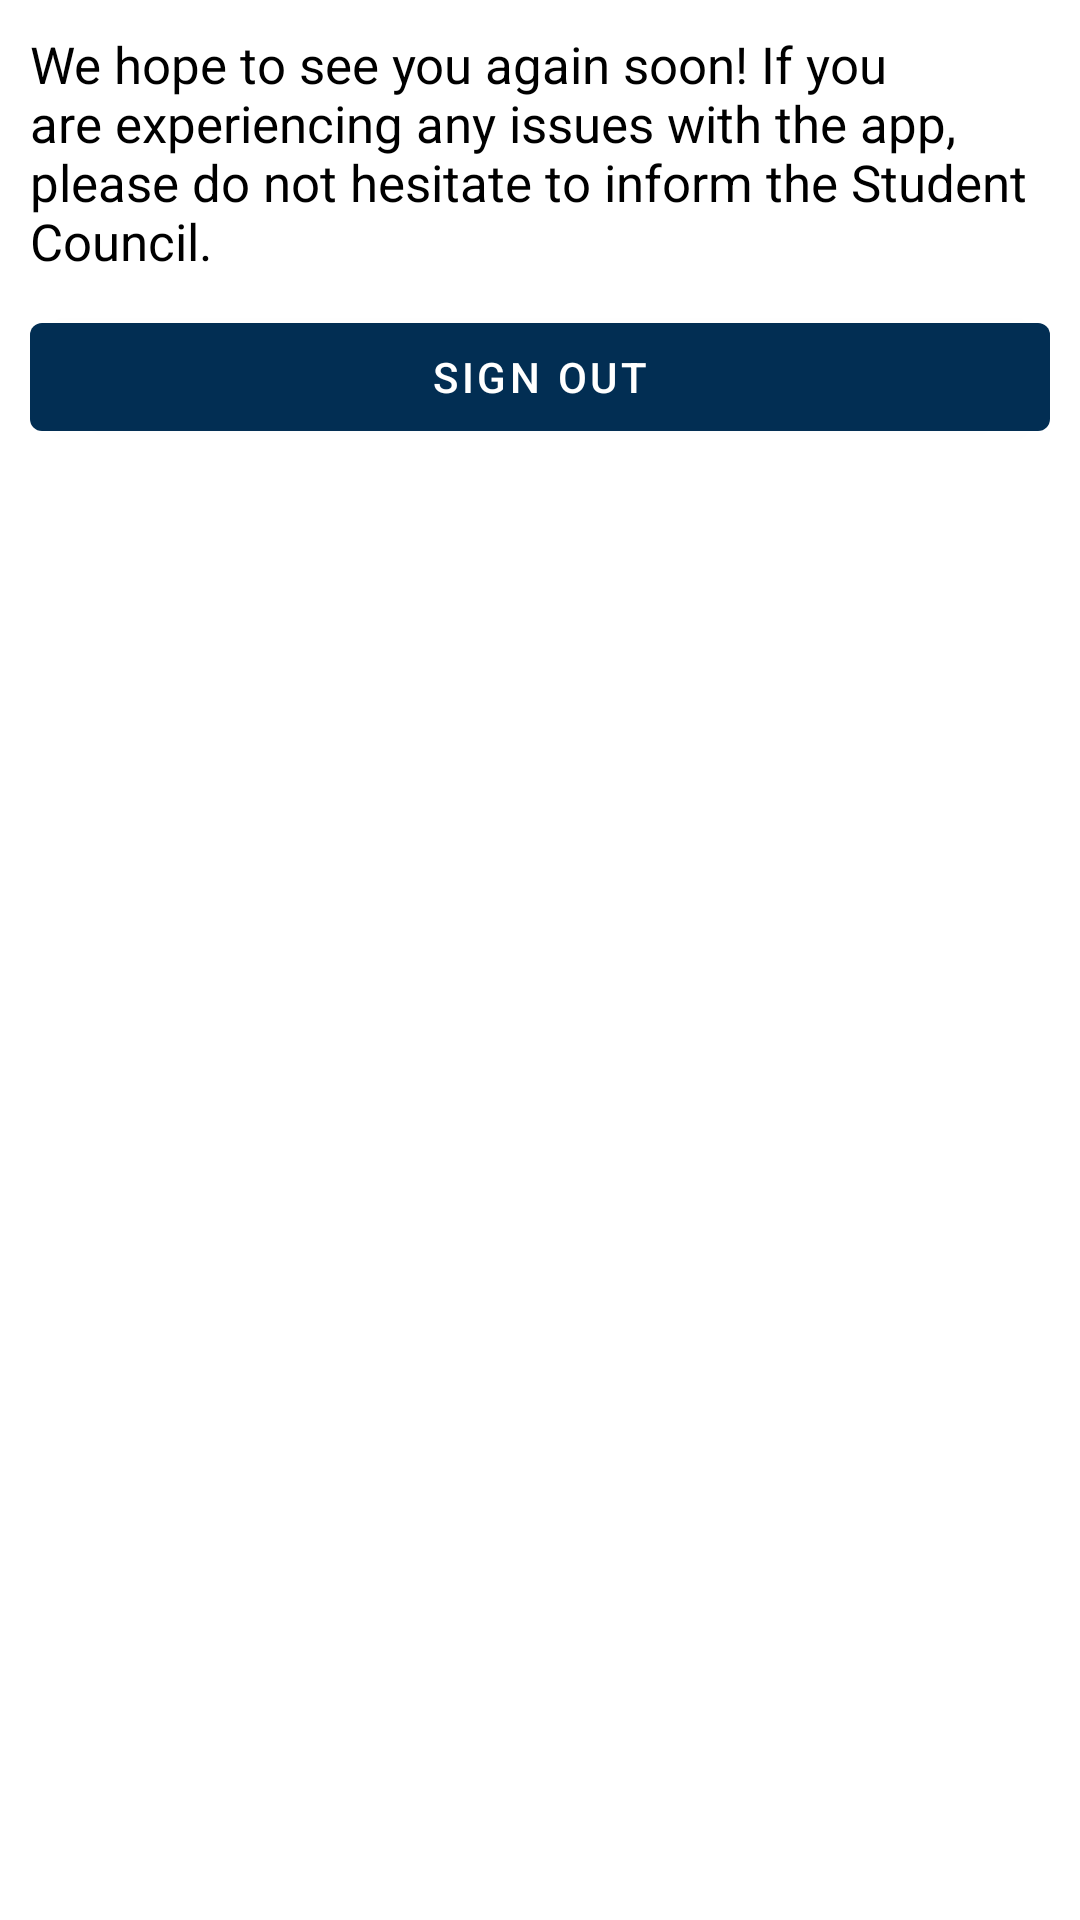

Layout XML and referenced resources for this Android screen:
<!-- AndroidManifest.xml: application theme AppTheme -->
<!-- res/layout/activity_sign_out.xml -->
<?xml version="1.0" encoding="utf-8"?>
<ScrollView xmlns:android="http://schemas.android.com/apk/res/android"
    android:layout_width="match_parent"
    android:layout_height="match_parent">

    <LinearLayout
        android:layout_width="match_parent"
        android:layout_height="wrap_content"
        android:orientation="vertical">

        <TextView
            style="@style/StandardTextBody"
            android:layout_margin="10dp"
            android:text="@string/we_hope_to_see_you_again_soon" />

        <com.google.android.material.button.MaterialButton
            android:id="@+id/sign_out_button"
            android:layout_width="match_parent"
            android:layout_height="wrap_content"
            android:layout_marginLeft="10dp"
            android:layout_marginRight="10dp"
            android:text="@string/sign_out"
            android:textColor="@color/textColorWhite" />
    </LinearLayout>

</ScrollView>
<!-- resources referenced by this layout -->
<resources>
  <color name="textColorWhite">#ffffff</color>
  <string name="sign_out">Sign out</string>
  <string name="we_hope_to_see_you_again_soon">We hope to see you again soon! If you are experiencing any issues with the app, please do not hesitate to inform the Student Council.</string>
  <style name="StandardTextBody" parent="StandardTextHeader">
          <item name="android:fontFamily">sans-serif</item>
          <item name="android:textSize">17sp</item>
      </style>
  <style name="AppTheme" parent="Theme.MaterialComponents.Light.DarkActionBar">
          <item name="colorPrimary">@color/colorPrimary</item>
          <item name="colorPrimaryDark">@color/colorPrimaryDark</item>
          <item name="colorAccent">@color/colorAccent</item>
      </style>
  <style name="StandardTextHeader">
          <item name="android:layout_width">wrap_content</item>
          <item name="android:layout_height">wrap_content</item>
          <item name="android:layout_marginStart" tools:targetApi="jelly_bean_mr1">10dp</item>
          <item name="android:layout_marginTop">10dp</item>
          <item name="android:layout_marginEnd" tools:targetApi="jelly_bean_mr1">10dp</item>
          <item name="android:layout_marginBottom">5dp</item>
          <item name="android:fontFamily">serif</item>
          <item name="android:textColor">@color/textColorBlack</item>
          <item name="android:textSize">20sp</item>
      </style>
  <color name="colorPrimary">#022e53</color>
  <color name="colorPrimaryDark">#00032a</color>
  <color name="colorAccent">#c19954</color>
  <color name="textColorBlack">#000000</color>
</resources>
